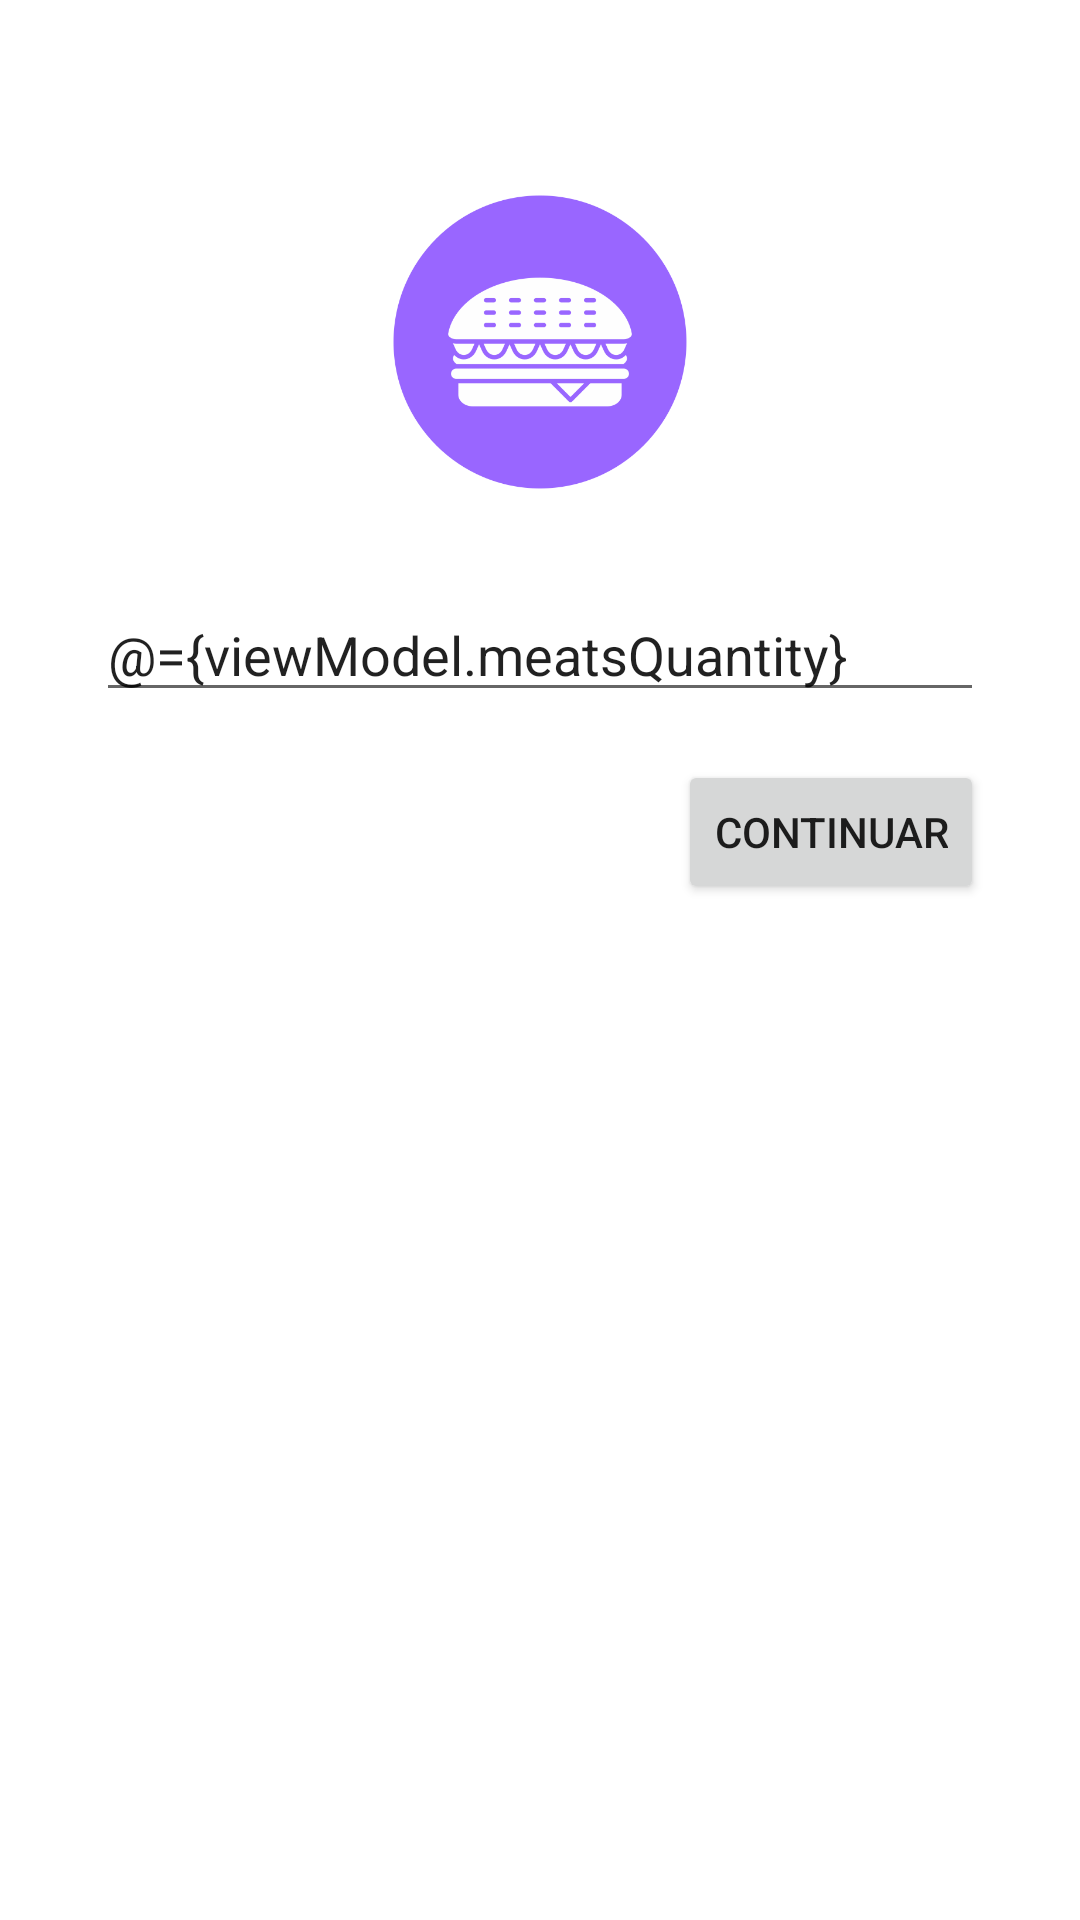

Android layout source for this screen:
<!-- AndroidManifest.xml: application theme Theme.ThreeFragmentsActivity -->
<!-- res/layout/fragment_first.xml -->
<?xml version="1.0" encoding="utf-8"?>
<layout  xmlns:android="http://schemas.android.com/apk/res/android"
    xmlns:app="http://schemas.android.com/apk/res-auto"
    xmlns:tools="http://schemas.android.com/tools">

    <data>
        <variable
            name="viewModel"
            type="com.escobar.threefragmentsactivity.MainViewModel" />
    </data>
    <androidx.constraintlayout.widget.ConstraintLayout
        android:layout_width="match_parent"
        android:layout_height="match_parent"
        android:padding="@dimen/big_gap"
        tools:context=".FirstFragment">


        <ImageView
            android:id="@+id/imageView"
            android:layout_width="@dimen/image_size"
            android:layout_height="@dimen/image_size"
            android:layout_marginTop="@dimen/big_gap"
            android:layout_marginBottom="@dimen/big_gap"
            android:src="@drawable/hamburguesa"
            app:layout_constraintBottom_toTopOf="@+id/meat_quantity_edit_text"
            app:layout_constraintEnd_toEndOf="parent"
            app:layout_constraintStart_toStartOf="parent"
            app:layout_constraintTop_toTopOf="parent" />

        <EditText
            android:id="@+id/meat_quantity_edit_text"
            android:layout_width="match_parent"
            android:layout_height="wrap_content"
            android:layout_marginTop="@dimen/big_gap"
            android:hint="@string/text_meats_quantity"
            android:inputType="number"
            android:text="@={viewModel.meatsQuantity}"
            app:layout_constraintEnd_toEndOf="parent"
            app:layout_constraintStart_toStartOf="parent"
            app:layout_constraintTop_toBottomOf="@+id/imageView" />

        <Button
            android:id="@+id/action_continue"
            android:layout_width="wrap_content"
            android:layout_height="wrap_content"
            android:layout_marginTop="@dimen/default_gap"
            android:text="@string/action_continue_text"
            app:layout_constraintEnd_toEndOf="parent"
            app:layout_constraintTop_toBottomOf="@+id/meat_quantity_edit_text" />
    </androidx.constraintlayout.widget.ConstraintLayout>
</layout>
<!-- resources referenced by this layout -->
<resources>
  <dimen name="big_gap">32dp</dimen>
  <dimen name="default_gap">16dp</dimen>
  <dimen name="image_size">100dp</dimen>
  <!-- drawable hamburguesa: png bitmap (drawable, 21870 bytes) -->
  <string name="action_continue_text">Continuar</string>
  <string name="text_meats_quantity">Cantidad de carnes</string>
  <style name="Theme.ThreeFragmentsActivity" parent="Theme.MaterialComponents.DayNight.DarkActionBar">
          
          <item name="colorPrimary">@color/purple_500</item>
          <item name="colorPrimaryVariant">@color/purple_700</item>
          <item name="colorOnPrimary">@color/white</item>
          
          <item name="colorSecondary">@color/teal_200</item>
          <item name="colorSecondaryVariant">@color/teal_700</item>
          <item name="colorOnSecondary">@color/black</item>
          
          <item name="android:statusBarColor" tools:targetApi="l">?attr/colorPrimaryVariant</item>
          
      </style>
  <!-- not gathered from this repository: default colours our renderer supplied (Android Studio template values) -->
  <color name="purple_500">#FF6200EE</color>
  <color name="purple_700">#FF3700B3</color>
  <color name="teal_200">#FF03DAC5</color>
  <color name="teal_700">#FF018786</color>
  <color name="black">#FF000000</color>
  <color name="white">#FFFFFFFF</color>
</resources>
